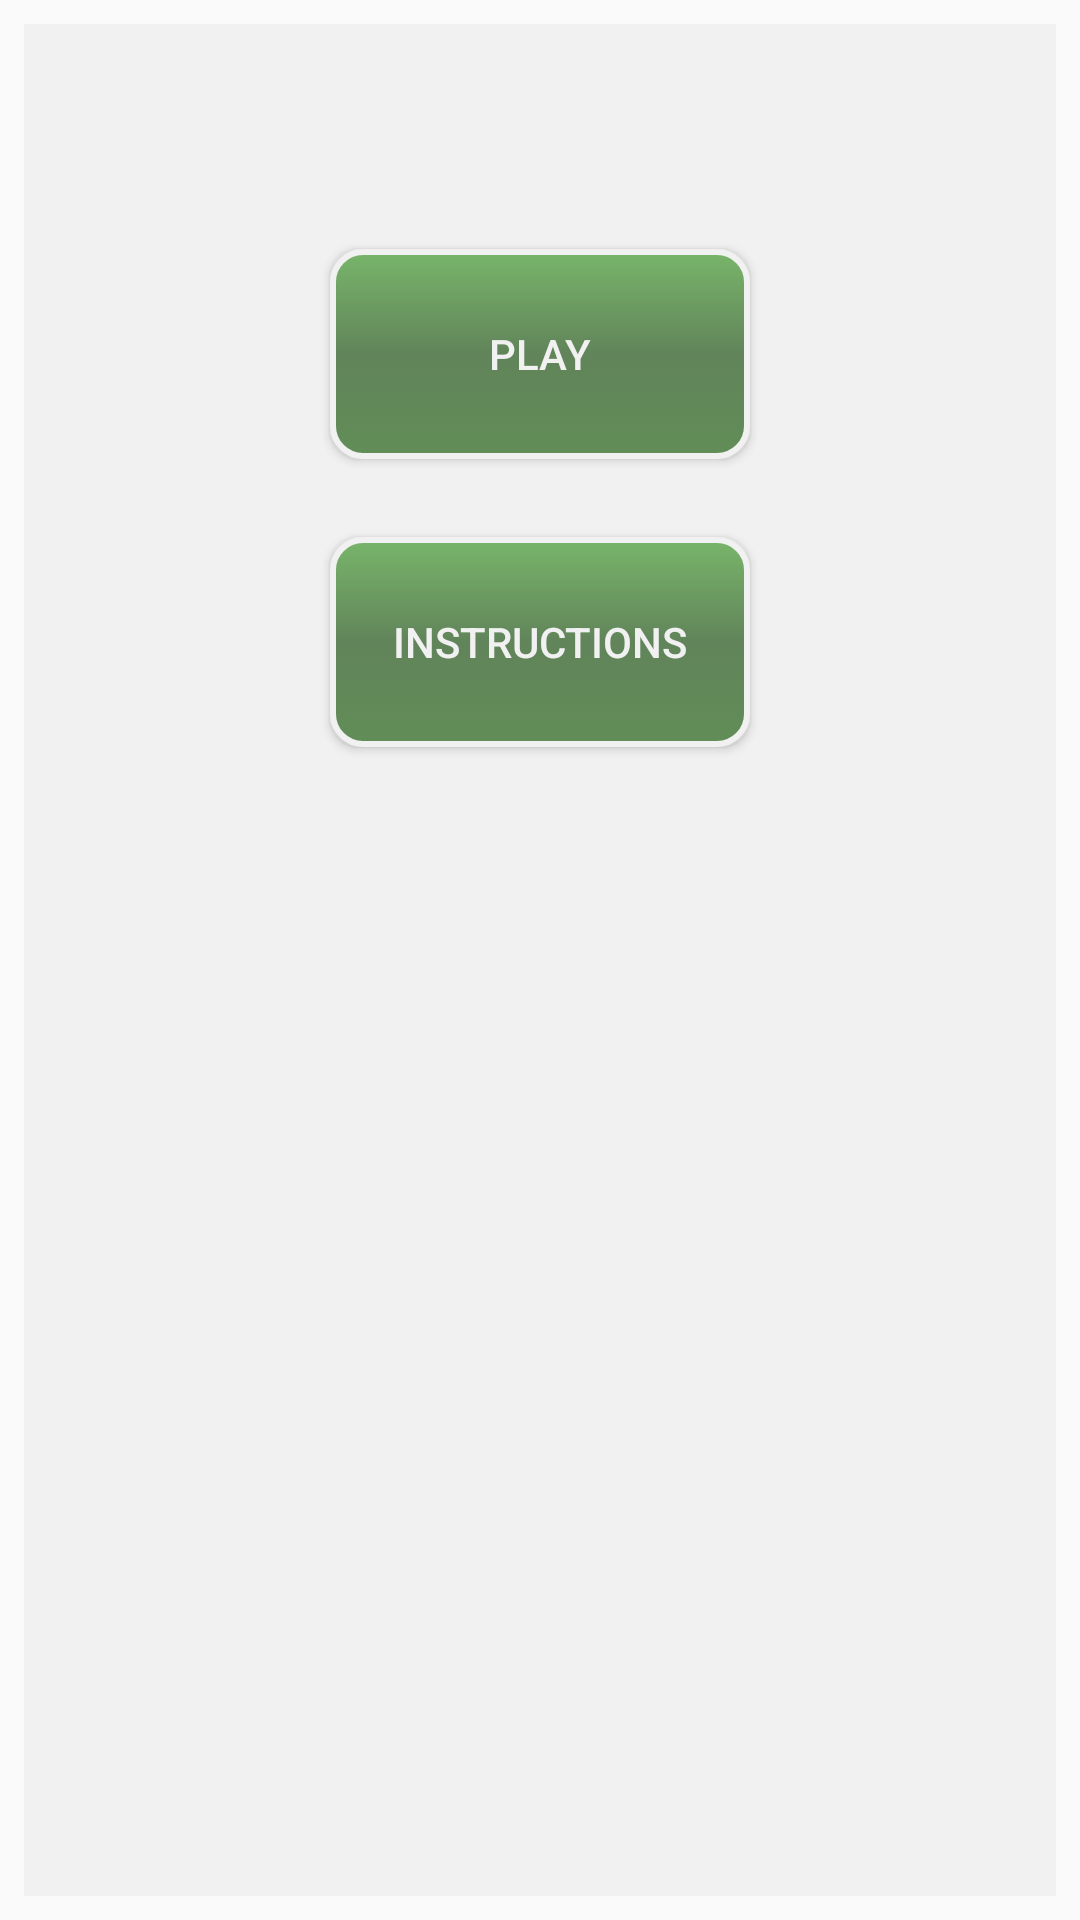

Android layout source for this screen:
<!-- AndroidManifest.xml: application theme Theme.AppCompat.Light.NoActionBar -->
<!-- res/layout/activity_main.xml -->
<?xml version="1.0" encoding="utf-8"?>
<androidx.constraintlayout.widget.ConstraintLayout
    xmlns:android="http://schemas.android.com/apk/res/android"
    xmlns:app="http://schemas.android.com/apk/res-auto"
    xmlns:tools="http://schemas.android.com/tools"
    android:id="@+id/main"
    android:layout_width="match_parent"
    android:layout_height="match_parent"
    tools:context="com.example.snakesladder.MainActivity">

    <RelativeLayout
        android:layout_width="0dp"
        android:layout_height="0dp"
        android:layout_marginBottom="8dp"
        android:layout_marginLeft="8dp"
        android:layout_marginRight="8dp"
        android:layout_marginTop="8dp"
        android:background="#f1f1f1"
        app:layout_constraintBottom_toBottomOf="parent"
        app:layout_constraintHorizontal_bias="0.0"
        app:layout_constraintLeft_toLeftOf="parent"
        app:layout_constraintRight_toRightOf="parent"
        app:layout_constraintTop_toTopOf="parent"
        app:layout_constraintVertical_bias="0.0"
        android:layout_marginStart="8dp"
        android:layout_marginEnd="8dp">

        <ImageView
            android:id="@+id/imageView2"
            android:layout_width="wrap_content"
            android:layout_height="wrap_content"
            android:layout_alignParentLeft="true"
            android:layout_alignParentStart="true"
            android:layout_alignParentTop="true"
            android:layout_marginTop="53dp"
            android:adjustViewBounds="false"
            app:srcCompat="@drawable/splash" />

        <Button
            android:id="@+id/button2"
            style="@style/Widget.AppCompat.Button.Small"
            android:layout_width="140dp"
            android:layout_height="70dp"
            android:layout_alignLeft="@+id/button1"
            android:layout_alignStart="@+id/button1"
            android:layout_below="@+id/button1"
            android:layout_marginTop="26dp"
            android:background="@drawable/buttons"
            android:onClick="gotox"
            android:padding="10dp"
            android:text="Instructions"
            android:textColor="#f1f1f1" />

        <Button
            android:id="@+id/button1"
            android:layout_width="140dp"
            android:layout_height="70dp"
            android:layout_below="@+id/imageView2"
            android:layout_centerHorizontal="true"
            android:layout_marginTop="22dp"
            android:background="@drawable/buttons"
            android:onClick="gotos"
            android:padding="10dp"
            android:text="Play"
            android:textColor="#f1f1f1" />

    </RelativeLayout>

</androidx.constraintlayout.widget.ConstraintLayout>
<!-- resources referenced by this layout -->
<resources>
  <!-- drawable buttons (drawable) -->
  <?xml version="1.0" encoding="utf-8"?>
  
  <selector xmlns:android="http://schemas.android.com/apk/res/android">
      <item android:state_pressed="false">
          <shape android:shape="rectangle">
              <gradient android:startColor="#618d57" android:centerColor="#61845a" android:endColor="#78b56a" android:angle="90"/>
              <corners android:radius="10dp"/>
              <stroke android:width="2dp" android:color="#f1f1f1" />
              <padding android:left="15dp" android:right="15dp" android:top="15dp" android:bottom="15dp" />
          </shape>
      </item>
      <item android:state_pressed="true">
          <shape android:shape="rectangle">
              <gradient android:startColor="#637a5e" android:centerColor="#61845a" android:endColor="#3e4f3b" android:angle="90"/>
              <corners android:radius="10dp"/>
              <stroke android:width="2dp" android:color="#f1f1f1" />
              <padding android:left="15dp" android:right="15dp" android:top="15dp" android:bottom="15dp" />
          </shape>
      </item>
  </selector>
</resources>
